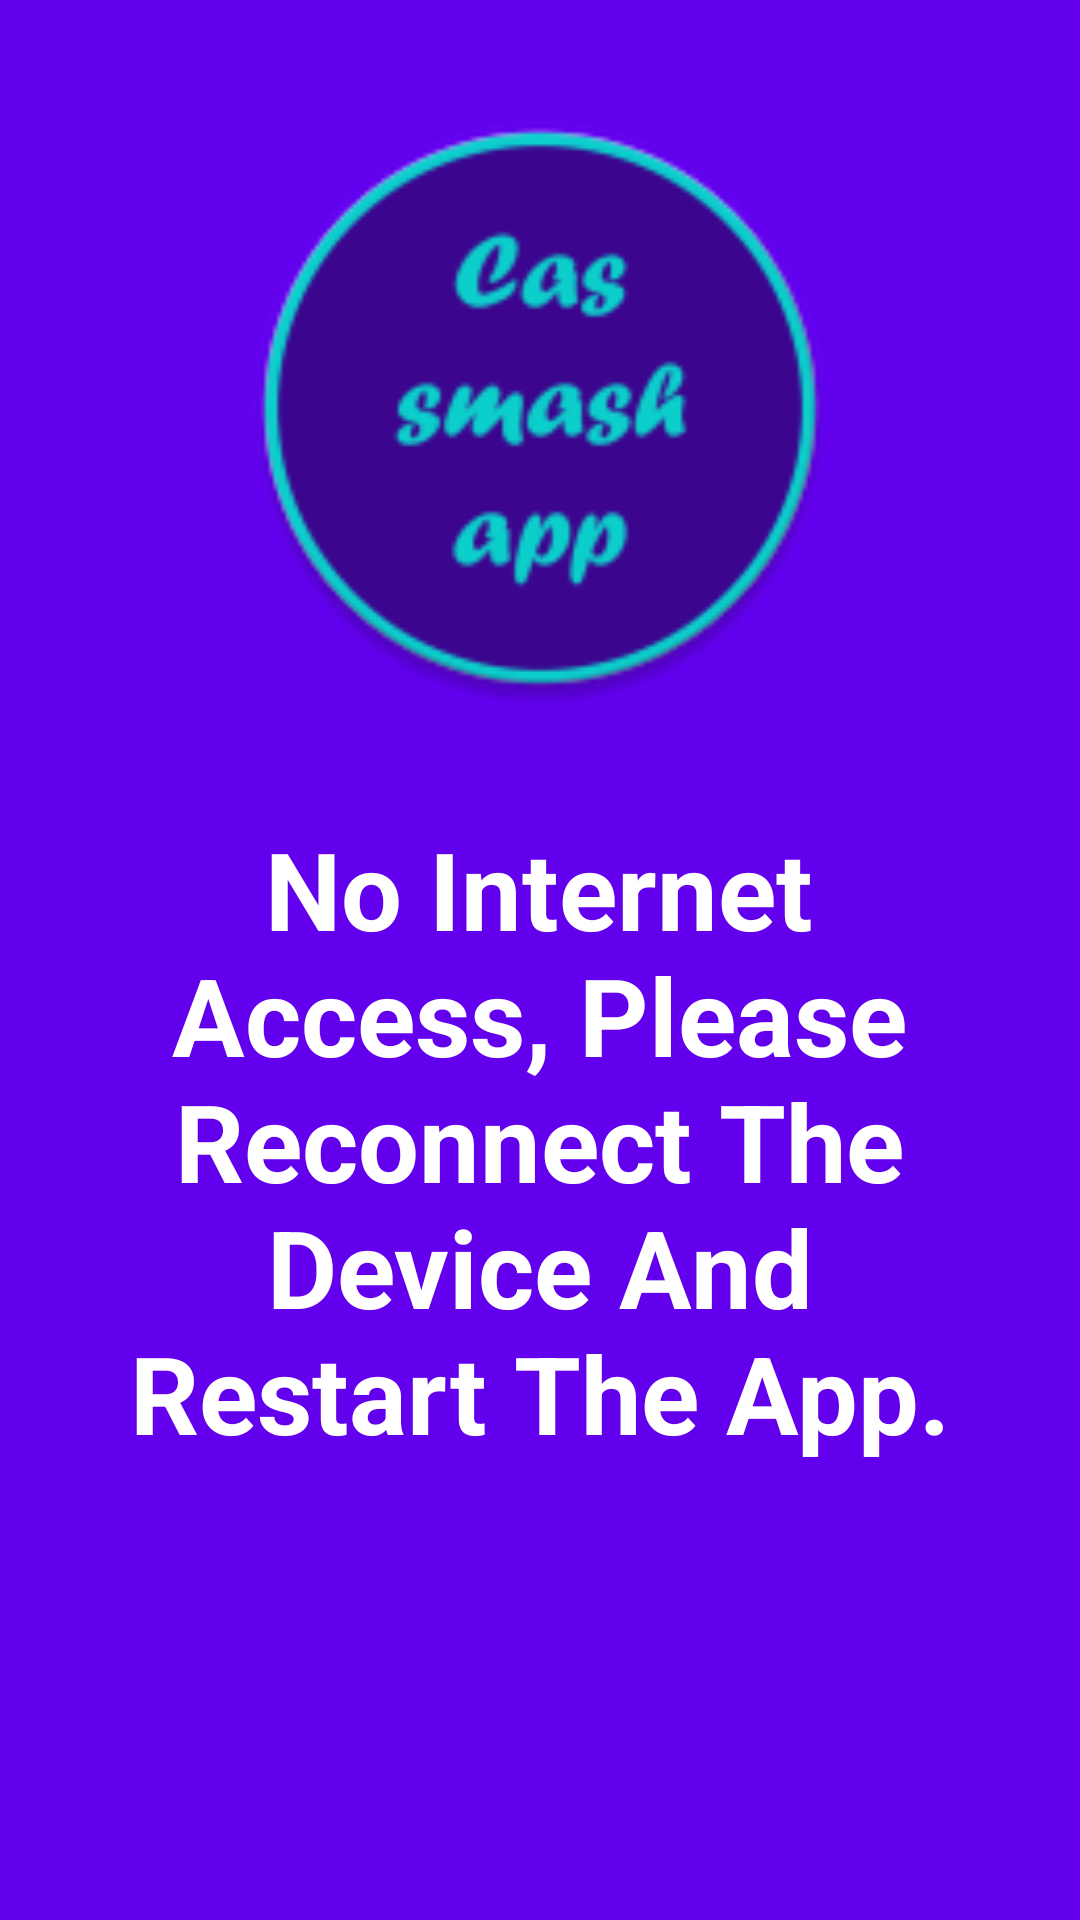

The Android layout XML behind this screen, and the referenced resources:
<!-- AndroidManifest.xml: application theme Theme.NewSportsQuiz -->
<!-- res/layout/activity_net_err.xml -->
<?xml version="1.0" encoding="utf-8"?>
<androidx.constraintlayout.widget.ConstraintLayout
    xmlns:android="http://schemas.android.com/apk/res/android"
    xmlns:tools="http://schemas.android.com/tools"
    android:layout_width="match_parent"
    android:layout_height="match_parent"
    xmlns:app="http://schemas.android.com/apk/res-auto"
    android:background="@color/base_color">

    <ImageView
        android:layout_width="200dp"
        android:layout_height="200dp"
        android:src="@mipmap/ic_launcher_round"
        app:layout_constraintBottom_toTopOf="@+id/text"
        app:layout_constraintEnd_toEndOf="parent"
        app:layout_constraintStart_toStartOf="parent"
        app:layout_constraintTop_toTopOf="parent" />


    <TextView
        android:id="@+id/text"
        android:layout_width="300dp"
        android:layout_height="300dp"
        android:gravity="center_horizontal"
        android:text="No Internet Access, Please Reconnect The Device And Restart The App."
        android:textAlignment="center"
        android:textSize="36sp"
        android:textStyle="bold"
        android:textColor="@color/white"
        app:layout_constraintBottom_toBottomOf="parent"
        app:layout_constraintEnd_toEndOf="parent"
        app:layout_constraintHorizontal_bias="0.495"
        app:layout_constraintStart_toStartOf="parent"
        app:layout_constraintTop_toTopOf="parent"
        app:layout_constraintVertical_bias="0.8" />

</androidx.constraintlayout.widget.ConstraintLayout>
<!-- resources referenced by this layout -->
<resources>
  <color name="base_color">#FF6200EE</color>
  <color name="white">#FFFFFFFF</color>
  <!-- mipmap ic_launcher_round: png bitmap (mipmap-hdpi, 4838 bytes) -->
  <style name="Theme.NewSportsQuiz" parent="Theme.MaterialComponents.DayNight.NoActionBar">
          <item name="colorOnBackground">@color/base_color</item>
          
          <item name="colorPrimary">@color/black</item>
          <item name="colorPrimaryVariant">@color/black</item>
          <item name="colorOnPrimary">@color/white</item>
          
          <item name="colorSecondary">#FF03DAC5</item>
          <item name="colorSecondaryVariant">@color/teal_700</item>
          <item name="colorOnSecondary">@color/black</item>
          
          <item name="android:statusBarColor" tools:targetApi="l">?attr/colorPrimaryVariant</item>
          
      </style>
  <color name="black">#FF000000</color>
  <color name="teal_700">#FF018786</color>
</resources>
